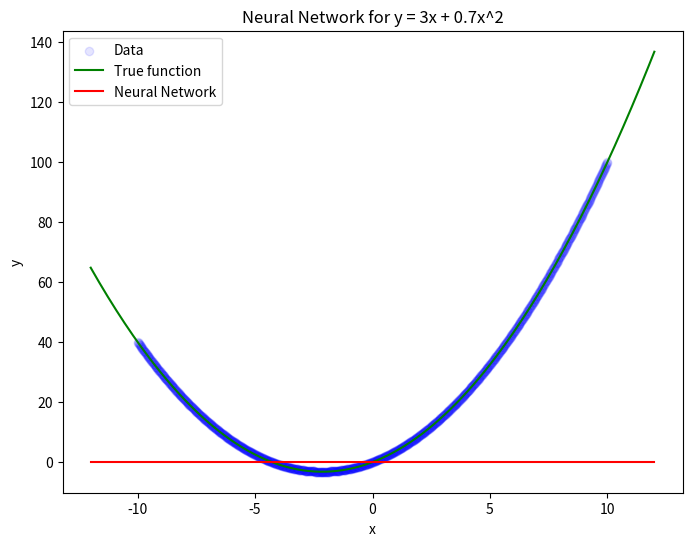

Write the Python code that produced this figure.
import numpy as np
import matplotlib.pyplot as plt

# Create data
x = np.linspace(-10, 10, 1000).reshape(-1, 1)
y = 3 * x + 0.7 * x**2

# Define neural network
def relu(x):
    return np.maximum(0, x)

def forward(x, w1, b1, w2, b2, w3, b3):
    z1 = np.dot(x, w1) + b1
    a1 = relu(z1)
    z2 = np.dot(a1, w2) + b2
    a2 = relu(z2)
    z3 = np.dot(a2, w3) + b3
    return z3

# Initialize weights and biases
np.random.seed(42)
w1 = np.random.randn(1, 32)
b1 = np.zeros((1, 32))
w2 = np.random.randn(32, 32)
b2 = np.zeros((1, 32))
w3 = np.random.randn(32, 1)
b3 = np.zeros((1, 1))

# Train the model
learning_rate = 0.0001
epochs = 1000

for _ in range(epochs):
    # Forward pass
    y_pred = forward(x, w1, b1, w2, b2, w3, b3)
    
    # Compute loss
    loss = np.mean((y_pred - y)**2)
    
    # Backpropagation (simplified)
    grad = 2 * (y_pred - y) / len(x)
    w3 -= learning_rate * np.dot(forward(x, w1, b1, w2, b2, w3, b3).T, grad).T
    w2 -= learning_rate * np.dot(forward(x, w1, b1, w2, b2, w3, b3).T, grad).T
    w1 -= learning_rate * np.dot(x.T, grad)

# Test the model
x_test = np.linspace(-12, 12, 200).reshape(-1, 1)
y_test = 3 * x_test + 0.7 * x_test**2
y_pred = forward(x_test, w1, b1, w2, b2, w3, b3)

# Plot results
plt.figure(figsize=(8, 6))
plt.scatter(x, y, color='blue', alpha=0.1, label='Data')
plt.plot(x_test, y_test, color='green', label='True function')
plt.plot(x_test, y_pred, color='red', label='Neural Network')
plt.legend()
plt.title('Neural Network for y = 3x + 0.7x^2')
plt.xlabel('x')
plt.ylabel('y')
plt.show()

# Print error
mse = np.mean((y_test - y_pred)**2)
print(f"Mean Squared Error: {mse}")
